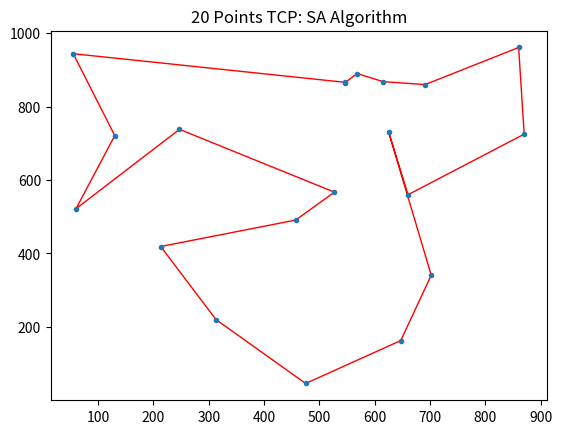
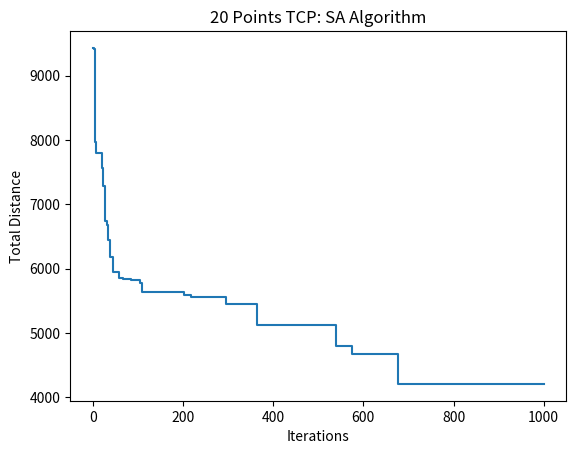

Write the Python code that produced these figures, in order.
import random
from copy import deepcopy
from time import time
from math import sqrt
from numpy.random import f, rand, randn
from numpy import exp
import matplotlib.pyplot as plt
import numpy as np

def get_distance(p1, p2):
    return sqrt( (p1[0] - p2[0])**2 + (p1[1] - p2[1])**2 )


class tsp():
    def __init__(self, num_points=30, width=1000, point_file=None, n_iterations=1000):
        self.num_points = num_points
        self.width = width
        self.n_iterations = n_iterations
        self.point_list = []
        if point_file == None:
            random.seed(int(time()))
            for i in range(self.num_points):
                self.point_list.append((random.randint(0, self.width), random.randint(0, self.width)))
        else:
            self.read_points(point_file)
        self.distance = self.total_distance()
        self.best_point_list = [deepcopy(self.point_list), ]
        self.best_distance = [(self.distance, 0), ]

    def total_distance(self):
        dis = get_distance(self.point_list[0], self.point_list[-1])
        for i in range(self.num_points-1):
            dis += get_distance(self.point_list[i], self.point_list[i+1])
        return dis

    def swap(self, i, j, delta_distance):
        tmp = self.point_list[i]
        self.point_list[i] = self.point_list[j]
        self.point_list[j] = tmp
        self.distance += delta_distance

    def delta_distance(self, i, j):
        d = 0
        d -= (
            get_distance(self.point_list[i], self.point_list[(i+1)%self.num_points]) +
            get_distance(self.point_list[i-1], self.point_list[i]) +
            get_distance(self.point_list[j], self.point_list[(j+1)%self.num_points]) +
            get_distance(self.point_list[j-1], self.point_list[j])
        )
        d += (
            get_distance(self.point_list[j], self.point_list[(i+1)%self.num_points]) +
            get_distance(self.point_list[i-1], self.point_list[j]) +
            get_distance(self.point_list[i], self.point_list[(j+1)%self.num_points]) +
            get_distance(self.point_list[j-1], self.point_list[i])
        )
        return d

    def rand_pair(self):
        pair = random.sample(range(self.num_points), 2)
        while abs(pair[1] - pair[0]) == 1 or abs(pair[1] - pair[0]) == self.num_points - 1:
            pair = random.sample(range(self.num_points), 2)
        return pair
    
    def sim_ann(self, temperature=1000):
        for i in range(self.n_iterations):
            # take a step: random swap
            candidate_pair = self.rand_pair()
            # evaluate candidate
            candidate_del_dis = self.delta_distance(candidate_pair[0], candidate_pair[1])
            self.swap(candidate_pair[0], candidate_pair[1], candidate_del_dis)
            # check for new best solution
            if self.best_distance[-1][0] > self.distance:
                # update and record scores
                self.best_distance.append((self.distance, i+1))
                self.best_point_list.append(deepcopy(self.point_list))
                print(f'>{i}: swap {candidate_pair[0]}, {candidate_pair[1]}, best dist = {self.best_distance[-1]}')
            # calculate temperature for current epoch
            t = temperature / float(i + 1)
            # calculate metropolis acceptance criterion
            metropolis = exp(-candidate_del_dis / t)
            # check if we should keep the new point
            if candidate_del_dis < 0 or rand() < metropolis: # by chance of metropolis, accept worse solution
                pass # accept new solution
            else: # undo
                self.swap(candidate_pair[0], candidate_pair[1], -candidate_del_dis)  
            assert abs(self.distance - self.total_distance()) < 1e-7, f'iter {i}:swap{candidate_pair[0]},{candidate_pair[1]} {self.distance} != {self.total_distance()}'

    def save_best_result(self, filename=None):
        if filename is None: filename = f'tcp_{self.num_points}_{self.best_distance[-1][0]}.txt'
        f = open(filename, 'w')
        for point in self.best_point_list[-1]:
            f.write(f'{point[0]} {point[1]}\n')
        f.close()
    
    def read_points(self, filename=None):
        f = open(filename, 'r')
        for line in f.readlines():
            line = line.split(' ')
            self.point_list.append((int(line[0]), int(line[1])))
    
    def plot_path(self, save_name=None, best=False):
        if save_name is None: save_name = f'tcp_{self.num_points}_{self.best_distance[-1][0]}.png'
        if best:
            plt.plot(
                [self.best_point_list[-1][i][0] for i in range(self.num_points)] + [self.best_point_list[-1][0][0]],
                [self.best_point_list[-1][i][1] for i in range(self.num_points)] + [self.best_point_list[-1][0][1]],
                linewidth=1, color='red')
            plt.plot(
                [self.best_point_list[-1][i][0] for i in range(self.num_points)],
                [self.best_point_list[-1][i][1] for i in range(self.num_points)],
                '.')
        else:
            plt.plot(
                [self.point_list[i][0] for i in range(self.num_points)] + [self.point_list[0][0]],
                [self.point_list[i][1] for i in range(self.num_points)] + [self.point_list[0][1]],
                linewidth=1, color='red')
            plt.plot(
                [self.point_list[i][0] for i in range(self.num_points)],
                [self.point_list[i][1] for i in range(self.num_points)],
                '.')
        plt.title(f'{self.num_points} Points TCP: SA Algorithm')
        plt.savefig(save_name)          
        plt.show()
    
    def plot_dis_decay(self, save_name=None):
        if save_name is None: save_name = f'tcp_{self.num_points}_{self.best_distance[-1][0]}.png'
        x = [self.best_distance[i][1] for i in range(len(self.best_distance))] + [self.n_iterations,]
        y = [self.best_distance[i][0] for i in range(len(self.best_distance))] + [self.best_distance[-1][0],]
        plt.step(x, y, where='post')
        plt.xlabel('Iterations')
        plt.ylabel('Total Distance')
        plt.title(f'{self.num_points} Points TCP: SA Algorithm')
        plt.savefig(save_name)
        plt.show()



tsp = tsp(num_points=20)
tsp.save_best_result(filename='tcp_20.txt')
print(tsp.distance)
tsp.sim_ann(temperature=100)
print(tsp.distance)
print(tsp.best_distance)
tsp.save_best_result()
tsp.plot_path()
tsp.plot_dis_decay()
